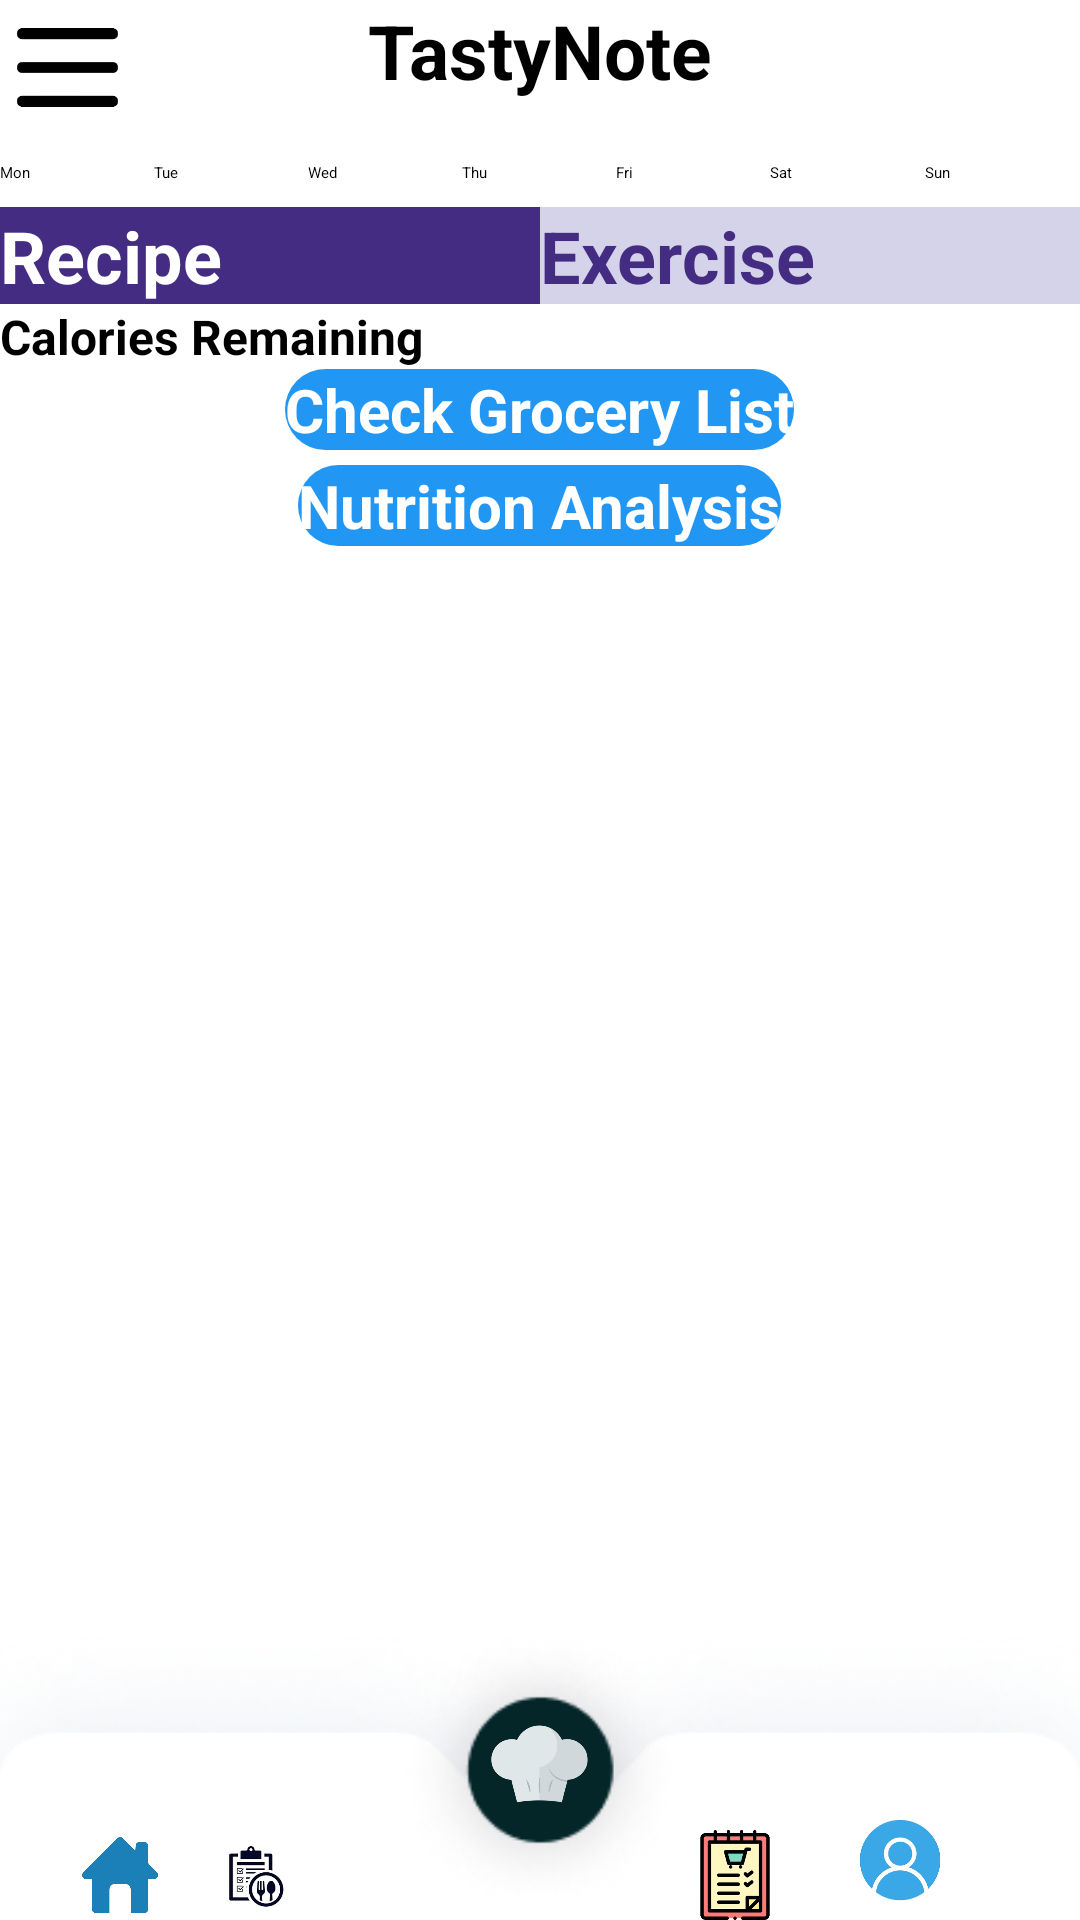

Write the Android layout XML for this screen, with the resource values it uses.
<!-- AndroidManifest.xml: application theme Theme.FinalYearProject -->
<!-- res/layout/activity_meal_plan.xml -->
<?xml version="1.0" encoding="utf-8"?>
<RelativeLayout xmlns:android="http://schemas.android.com/apk/res/android"
    android:layout_width="match_parent"
    android:layout_height="match_parent"
    android:backgroundTint="@color/background">

    
    <RelativeLayout
        android:id="@+id/header"
        android:layout_width="match_parent"
        android:layout_height="wrap_content"
        android:background="#FFFFFF"
        >

        <TextView
            android:id="@+id/text_menu"
            android:layout_width="wrap_content"
            android:layout_height="wrap_content"
            android:layout_centerHorizontal="true"
            android:text="TastyNote"
            android:textColor="@color/black"
            android:textSize="25sp"
            android:textStyle="bold" />

        <ImageView
            android:id="@+id/menu"
            android:layout_width="45dp"
            android:layout_height="45dp"
            android:layout_alignParentStart="true"
            android:src="@drawable/menu_line_logo" />
    </RelativeLayout>

    

    
    <ScrollView
        android:id="@+id/scrollView"
        android:layout_width="match_parent"
        android:layout_height="match_parent"
        android:layout_above="@id/footer"
        android:layout_below="@id/header"
        android:layout_marginTop="1dp"
        android:layout_marginBottom="-1dp"
        android:fillViewport="true">

        <LinearLayout
            android:layout_width="match_parent"
            android:layout_height="wrap_content"
            android:orientation="vertical">

            <LinearLayout
                android:id="@+id/weekSelectorContainer"
                android:layout_width="match_parent"
                android:layout_height="wrap_content"
                android:layout_marginBottom="8dp"
                android:gravity="center"
                android:orientation="horizontal">

                <Spinner
                    android:id="@+id/weekSelectorSpinner"
                    android:layout_width="wrap_content"
                    android:layout_height="wrap_content"

                    android:layout_gravity="center" />
            </LinearLayout>

            
            <LinearLayout
                android:id="@+id/daySelectorContainer"
                android:layout_width="match_parent"
                android:layout_height="wrap_content"
                android:layout_marginBottom="8dp"
                android:gravity="center"
                android:orientation="horizontal">

                <Button
                    android:id="@+id/buttonMon"
                    android:layout_width="0dp"
                    android:layout_height="wrap_content"
                    android:layout_weight="1"
                    android:text="Mon" />

                <Button
                    android:id="@+id/buttonTue"
                    android:layout_width="0dp"
                    android:layout_height="wrap_content"
                    android:layout_weight="1"
                    android:text="Tue" />

                <Button
                    android:id="@+id/buttonWed"
                    android:layout_width="0dp"
                    android:layout_height="wrap_content"
                    android:layout_weight="1"
                    android:text="Wed" />

                <Button
                    android:id="@+id/buttonThu"
                    android:layout_width="0dp"
                    android:layout_height="wrap_content"
                    android:layout_weight="1"
                    android:text="Thu" />

                <Button
                    android:id="@+id/buttonFri"
                    android:layout_width="0dp"
                    android:layout_height="wrap_content"
                    android:layout_weight="1"
                    android:text="Fri" />

                <Button
                    android:id="@+id/buttonSat"
                    android:layout_width="0dp"
                    android:layout_height="wrap_content"
                    android:layout_weight="1"
                    android:text="Sat" />

                <Button
                    android:id="@+id/buttonSun"
                    android:layout_width="0dp"
                    android:layout_height="wrap_content"
                    android:layout_weight="1"
                    android:text="Sun" />
            </LinearLayout>
            
            <LinearLayout
                android:layout_width="match_parent"
                android:layout_height="wrap_content"
                android:orientation="horizontal">

                <Button
                    android:id="@+id/recipe_page"
                    android:layout_width="match_parent"
                    android:layout_height="wrap_content"
                    android:layout_weight="1"
                    android:background="@color/purple"
                    android:text="Recipe"
                    android:textColor="@color/white"
                    android:textSize="24dp"
                    android:textStyle="bold" />

                <Button
                    android:id="@+id/exercise_page"
                    android:layout_width="match_parent"
                    android:layout_height="wrap_content"
                    android:layout_weight="1"
                    android:background="@color/light_blue"
                    android:text="Exercise"
                    android:textColor="@color/purple"
                    android:textSize="24dp"
                    android:textStyle="bold" />
            </LinearLayout>

            
            <TextView
                android:id="@+id/calories_status"
                android:layout_width="wrap_content"
                android:layout_height="wrap_content"
                android:text="Calories Remaining"
                android:textColor="@color/black"
                android:textSize="16sp"
                android:textStyle="bold" />

            
            <FrameLayout
                android:id="@+id/caloriesTodayContainer"
                android:layout_width="match_parent"
                android:layout_height="wrap_content" />

            <LinearLayout
                android:id="@+id/weekMealPlanContainer"
                android:layout_width="match_parent"
                android:layout_height="wrap_content"
                android:orientation="vertical" />

            <androidx.recyclerview.widget.RecyclerView
                android:id="@+id/mealPlanRecyclerView"
                android:layout_width="match_parent"
                android:layout_height="wrap_content" />

            <LinearLayout
                android:id="@+id/mealPlanContainer"
                android:layout_width="match_parent"
                android:layout_height="wrap_content"
                android:orientation="vertical" />


            <Button
                android:id="@+id/check_grocery_list"
                android:layout_width="wrap_content"
                android:layout_height="wrap_content"
                android:layout_gravity="center"
                android:background="@drawable/button_passthrough_state"
                android:backgroundTint="@color/primary_blue"
                android:text="Check Grocery List"
                android:textColor="@color/white"
                android:textSize="20dp"
                android:textStyle="bold" />

            <Button
                android:id="@+id/nutrition_analysis"
                android:layout_width="wrap_content"
                android:layout_height="wrap_content"
                android:layout_gravity="center"
                android:layout_marginTop="5dp"
                android:background="@drawable/button_passthrough_state"
                android:backgroundTint="@color/primary_blue"
                android:text="Nutrition Analysis"
                android:textColor="@color/white"
                android:textSize="20dp"
                android:textStyle="bold" />
        </LinearLayout>
    </ScrollView>

    <RelativeLayout
        android:id="@+id/footer"
        android:layout_width="match_parent"
        android:layout_height="100dp"
        android:layout_alignParentBottom="true"
        android:background="@drawable/footer_background">

        
        <ImageView
            android:id="@+id/home_logo_footer"
            android:layout_width="30dp"
            android:layout_height="30dp"
            android:layout_marginStart="25dp"
            android:layout_marginTop="70dp"
            android:src="@drawable/home_logo" />

        <ImageView
            android:id="@+id/meal_plan"
            android:layout_width="30dp"
            android:layout_height="30dp"
            android:layout_toEndOf="@id/home_logo_footer"
            android:layout_marginStart="15dp"
            android:layout_marginTop="70dp"
            android:src="@drawable/search_logo" />

        <ImageView
            android:id="@+id/search_logo"
            android:layout_width="wrap_content"
            android:layout_height="101dp"
            android:layout_centerHorizontal="true"
            android:src="@drawable/background_add" />

        <ImageView
            android:id="@+id/add_recipe_logo"
            android:layout_width="61dp"
            android:layout_height="46dp"
            android:layout_centerHorizontal="true"
            android:layout_marginTop="25dp"
            android:onClick="onAddRecipeClick"
            android:src="@drawable/chef_hat_button" />

        <ImageView
            android:id="@+id/grocery_logo"
            android:layout_width="30dp"
            android:layout_height="30dp"
            android:layout_marginStart="230dp"
            android:layout_marginTop="70dp"
            android:src="@drawable/grocery_list" />

        <ImageView
            android:id="@+id/account_setting"
            android:layout_width="50dp"
            android:layout_height="50dp"
            android:layout_toEndOf="@+id/grocery_logo"
            android:layout_marginStart="15dp"
            android:layout_marginTop="60dp"
            android:src="@drawable/account_setting_logo" />
    </RelativeLayout>

</RelativeLayout>
<!-- resources referenced by this layout -->
<resources>
  <color name="background">#FFFDF9</color>
  <color name="black">#FF000000</color>
  <color name="light_blue">#D5D3EA</color>
  <color name="primary_blue">#2196F3</color>
  <color name="purple">#432C81</color>
  <color name="white">#FFFFFFFF</color>
  <!-- drawable account_setting_logo: png bitmap (drawable, 27598 bytes) -->
  <!-- drawable background_add: png bitmap (drawable, 9216 bytes) -->
  <!-- drawable button_passthrough_state (drawable) -->
  <?xml version="1.0" encoding="utf-8"?>
  <selector xmlns:tools="http://schemas.android.com/tools" xmlns:android="http://schemas.android.com/apk/res/android">
  
      
  
      <item android:state_enabled="false">
          <shape>
              <corners android:radius="30dp"/>
              <solid android:color="@color/button_default"/>
          </shape>
      </item>
  
      
      <item android:state_focused="true" >
          <shape android:shape="rectangle">
              <solid android:color="@color/click_button"/>
              <corners android:radius="30dp"/>
          </shape>
      </item>
  
      
      <item android:state_pressed="true">
          <shape>
          <solid android:color="@color/click_button"/>
          <corners android:radius="30dp"/>
          </shape>
      </item>
  </selector>
  <!-- drawable chef_hat_button: png bitmap (drawable, 35800 bytes) -->
  <!-- drawable footer_background: png bitmap (drawable, 21967 bytes) -->
  <!-- drawable grocery_list: png bitmap (drawable, 37188 bytes) -->
  <!-- drawable home_logo: png bitmap (drawable, 41148 bytes) -->
  <!-- drawable menu_line_logo: png bitmap (drawable, 4449 bytes) -->
  <!-- drawable search_logo: png bitmap (drawable, 20524 bytes) -->
  <style name="Theme.FinalYearProject" parent="Base.Theme.FinalYearProject">
          
          <item name="android:navigationBarColor">@android:color/transparent</item>
          <item name="android:statusBarColor">@android:color/transparent</item>
          <item name="android:windowLightStatusBar">?attr/isLightTheme</item>
      </style>
  <color name="button_default">#F5F5F5</color>
  <color name="click_button">#5DCCFC</color>
</resources>
